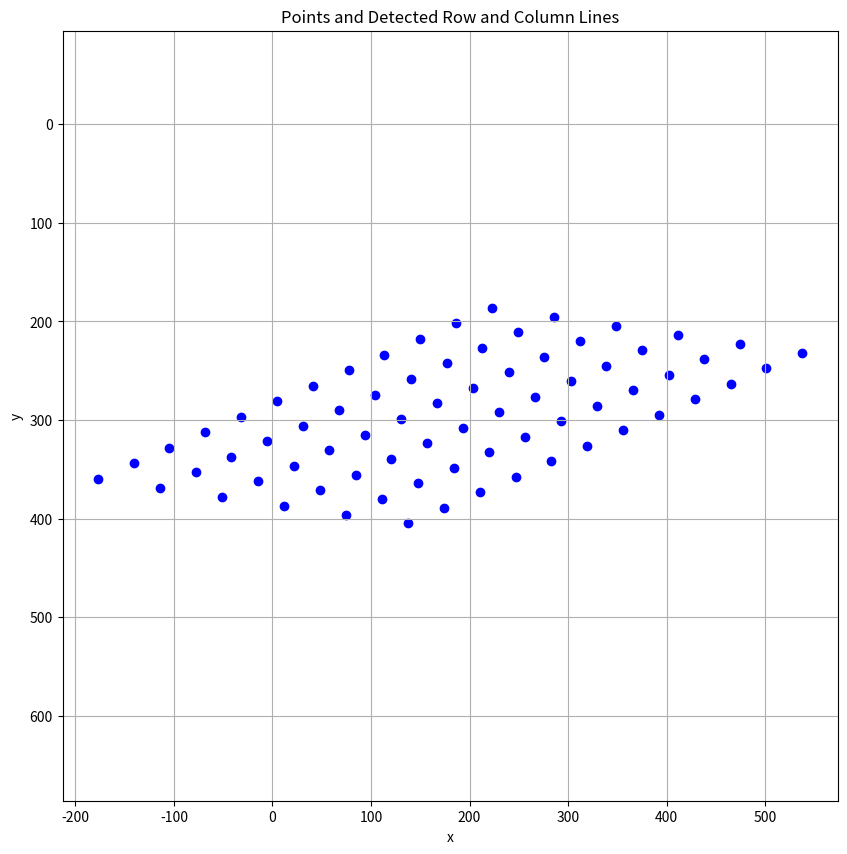

Generate this figure with matplotlib:

import numpy as np
import  matplotlib.pyplot as plt






num_rows, num_cols = 6, 12
chessboard_corners = [(i, j) for i in range(num_rows) for j in range(num_cols)]

# Perspective projection
def project_points_perspective(points, fx=1000, fy=1000, cx=0, cy=0, z=10, rotation_matrix=None, translation_vector=None):
    # Camera intrinsics
    K = np.array([[fx, 0, cx], [0, fy, cy], [0, 0, 1]])

    # If no rotation or translation is provided, use identity and zero translation
    if rotation_matrix is None:
        rotation_matrix = np.eye(3)
    if translation_vector is None:
        translation_vector = np.array([[0], [0], [0]])

    projected_points = []
    for point in points:
        # Convert 2D point to homogenous coordinate
        point_3d = np.array([[point[0]], [point[1]], [1]])

        # Perspective transformation
        point_cam = rotation_matrix @ point_3d + translation_vector
        point_cam /= point_cam[2, 0]  # normalize by z

        # Project to image plane
        point_img = K @ point_cam
        projected_points.append((point_img[0, 0], point_img[1, 0]))

    return projected_points



def distance_from_line(p1, p2, p):
    """Compute the distance from point p to the line defined by points p1 and p2."""
    return abs((p2[1] - p1[1]) * p[0] - (p2[0] - p1[0]) * p[1] + p2[0] * p1[1] - p2[1] * p1[0]) / np.sqrt((p2[1] - p1[1])**2 + (p2[0] - p1[0])**2)

# Function to detect lines that a specified number of points lie on
def find_lines(points, num_points_on_line, tolerance):
    """Find lines that pass through the maximum number of points."""
    lines = []
    for point in points:
        for angle in np.linspace(0, 180, 360):  # Check lines at different angles
            angle_rad = np.radians(angle)
            line_points = [point]

            # Define a distant point on the line
            distant_point = (point[0] + np.cos(angle_rad) * 1000, point[1] + np.sin(angle_rad) * 1000)

            # Count points lying on the line
            for other_point in points:
                if other_point == point:
                    continue
                if distance_from_line(point, distant_point, other_point) < tolerance:
                    line_points.append(other_point)

            # If the number of points on this line is the same as the desired number
            if len(line_points) == num_points_on_line:
                sorted_line = sorted(line_points, key=lambda x: x[0])  # Sort points on the line by x-coordinate
                lines.append((sorted_line[0], sorted_line[-1]))
                break
    return lines






fx = 800  # Focal length in x
fy = 200  # Focal length in y
cx = 150    # Principal point offset in x
cy = 150    # Principal point offset in y

rotation_matrix = np.array([[0.866, -0.5, 0], [0.5, 0.866, 0], [0, 0, 1]])
translation_vector = np.array([[1], [2], [10]])

# Get the projected points using the previously defined project_points_perspective function
projected_points_perspective = project_points_perspective(chessboard_corners, fx,fy,cx,cy, rotation_matrix=rotation_matrix, translation_vector=translation_vector)


# Find the lines on which the points lie using the find_lines function
detected_lines = find_lines(projected_points_perspective, 12, tolerance=10)  # For rows
detected_lines += find_lines(projected_points_perspective, 6, tolerance=10)  # For columns







def find_and_remove_lines_v3(points, num_points_on_line, tolerance, max_iterations=1000):
    """Find lines that pass through the maximum number of points and remove those points."""
    lines = []
    iterations = 0

    while iterations < max_iterations:
        max_line_points = []
        max_line = (None, None)

        for point in points:
            for angle in np.linspace(0, 180, 360):  # Check lines at different angles

                angle_rad = np.radians(angle)
                line_points = [point]

                # Define a distant point on the line
                distant_point = (point[0] + np.cos(angle_rad) * 300, point[1] + np.sin(angle_rad) * 300)

                # Count points lying on the line
                for other_point in points:
                    if other_point == point:
                        continue
                    if distance_from_line(point, distant_point, other_point) < tolerance:
                        line_points.append(other_point)

                # If this line has more points than the previous maximum, update the maximum
                if len(line_points) > len(max_line_points):
                    max_line_points = line_points.copy()
                    sorted_line = sorted(line_points, key=lambda x: x[0])  # Sort points on the line by x-coordinate
                    max_line = (sorted_line[0], sorted_line[-1])

        # If the number of points on the max line is the same as the desired number, add it to the lines
        if len(max_line_points) == num_points_on_line:
            lines.append(max_line)
            # Remove the points that are assigned to this line
            for p in max_line_points:
                points.remove(p)
        else:
            # If no line is found with the desired number of points, break
            break
        iterations += 1

    return lines

# Find the row and column lines again
detected_row_lines = find_and_remove_lines_v3(projected_points_perspective.copy(), 12, tolerance=10)
detected_column_lines = find_and_remove_lines_v3(projected_points_perspective.copy(), 6, tolerance=10)
print(detected_column_lines)

# Visualize the points and the detected row and column lines
plt.figure(figsize=(10,10))
plt.scatter(*zip(*projected_points_perspective), color='blue', marker='o')
for line_start, line_end in detected_row_lines:
    plt.plot([line_start[0], line_end[0]], [line_start[1], line_end[1]], color='red')
for line_start, line_end in detected_column_lines:
    plt.plot([line_start[0], line_end[0]], [line_start[1], line_end[1]], color='green')
plt.title('Points and Detected Row and Column Lines')
plt.xlabel('x')
plt.ylabel('y')
plt.grid(True)
plt.gca().axis('equal')
plt.gca().invert_yaxis()
plt.show()